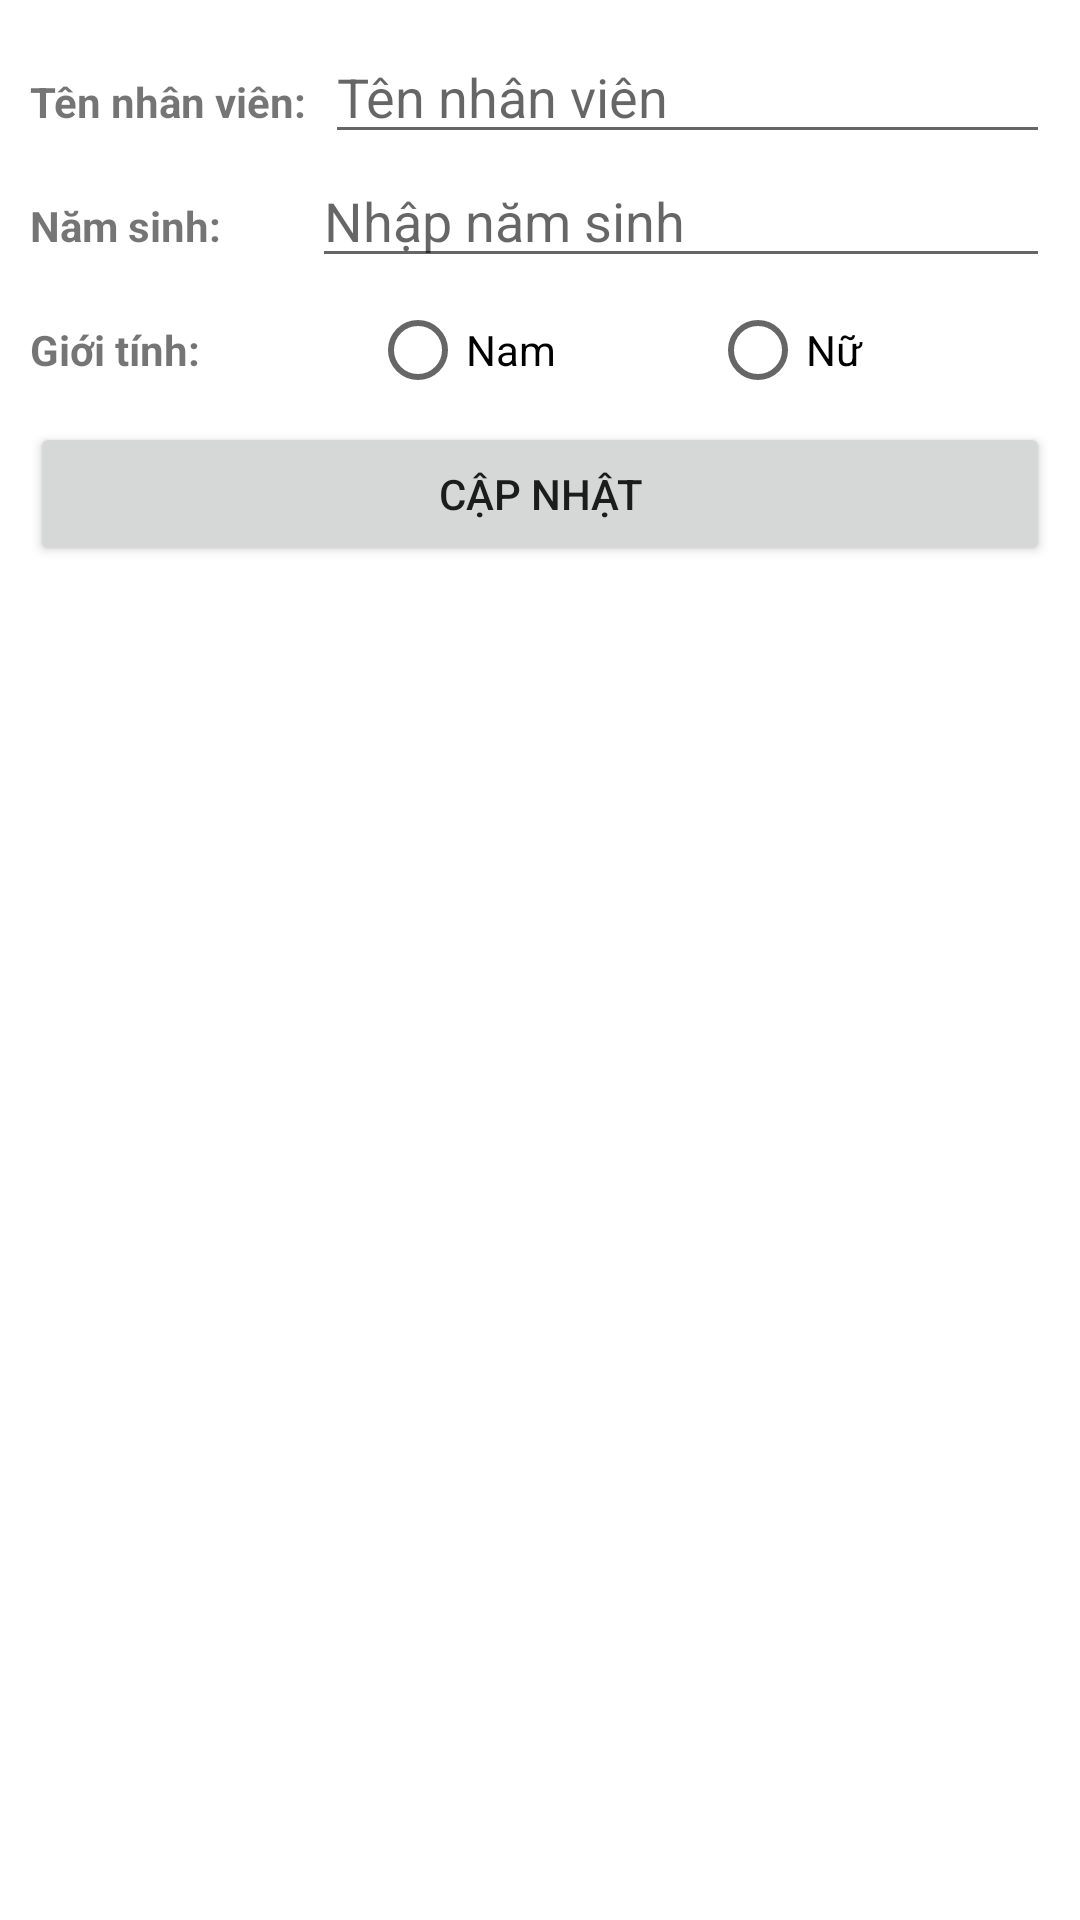

Reconstruct the res/layout file that produces this screen, plus the resources it refers to.
<!-- AndroidManifest.xml: application theme Theme.Example_ListView -->
<!-- res/layout/edit_nhanvien.xml -->
<?xml version="1.0" encoding="utf-8"?>
<RelativeLayout
    xmlns:android="http://schemas.android.com/apk/res/android"
    android:layout_width="match_parent"
    android:layout_height="match_parent">

    <LinearLayout
        android:padding="10dp"
        android:layout_width="match_parent"
        android:layout_height="wrap_content"
        android:orientation="vertical">

        <LinearLayout
            android:weightSum="9"
            android:orientation="horizontal"
            android:layout_width="match_parent"
            android:layout_height="wrap_content">

            <TextView
                android:layout_weight="4"
                android:textStyle="bold"
                android:text="Tên nhân viên:"
                android:layout_width="0dp"
                android:layout_height="wrap_content"/>

            <EditText
                android:layout_weight="5"
                android:id="@+id/edt_Name"
                android:hint="Tên nhân viên"
                android:layout_width="wrap_content"
                android:layout_height="wrap_content"/>

        </LinearLayout>

        <LinearLayout
            android:weightSum="9"
            android:orientation="horizontal"
            android:layout_width="match_parent"
            android:layout_height="wrap_content">

            <TextView
                android:layout_weight="4"
                android:textStyle="bold"
                android:text="Năm sinh:"
                android:layout_width="0dp"
                android:layout_height="wrap_content"/>

            <EditText
                android:layout_weight="5"
                android:id="@+id/edt_Birthday"
                android:hint="Nhập năm sinh"
                android:layout_width="wrap_content"
                android:layout_height="wrap_content"/>

        </LinearLayout>

        <LinearLayout
            android:weightSum="9"
            android:orientation="horizontal"
            android:layout_width="match_parent"
            android:layout_height="wrap_content">

            <TextView
                android:layout_weight="3"
                android:textStyle="bold"
                android:text="Giới tính:"
                android:layout_width="0dp"
                android:layout_height="wrap_content"/>



            <RadioButton
                android:text="Nam"
                android:layout_weight="3"
                android:id="@+id/rb_Nam"
                android:layout_width="0dp"
                android:layout_height="wrap_content"/>
            <RadioButton
                android:text="Nữ"
                android:layout_weight="3"
                android:id="@+id/rb_Nu"
                android:layout_width="0dp"
                android:layout_height="wrap_content"/>



        </LinearLayout>

        <Button
            android:padding="2dp"
            android:id="@+id/btn_CapNhat"
            android:text="Cập nhật"
            android:layout_width="match_parent"
            android:layout_height="match_parent"/>

    </LinearLayout>

</RelativeLayout>
<!-- resources referenced by this layout -->
<resources>
  <style name="Theme.Example_ListView" parent="Theme.MaterialComponents.DayNight.DarkActionBar">
          
          <item name="colorPrimary">@color/purple_500</item>
          <item name="colorPrimaryVariant">@color/purple_700</item>
          <item name="colorOnPrimary">@color/white</item>
          
          <item name="colorSecondary">@color/teal_200</item>
          <item name="colorSecondaryVariant">@color/teal_700</item>
          <item name="colorOnSecondary">@color/black</item>
          
          <item name="android:statusBarColor" tools:targetApi="l">?attr/colorPrimaryVariant</item>
          
      </style>
  <!-- not gathered from this repository: default colours our renderer supplied (Android Studio template values) -->
  <color name="purple_500">#FF6200EE</color>
  <color name="purple_700">#FF3700B3</color>
  <color name="teal_200">#FF03DAC5</color>
  <color name="teal_700">#FF018786</color>
  <color name="black">#FF000000</color>
  <color name="white">#FFFFFFFF</color>
</resources>
